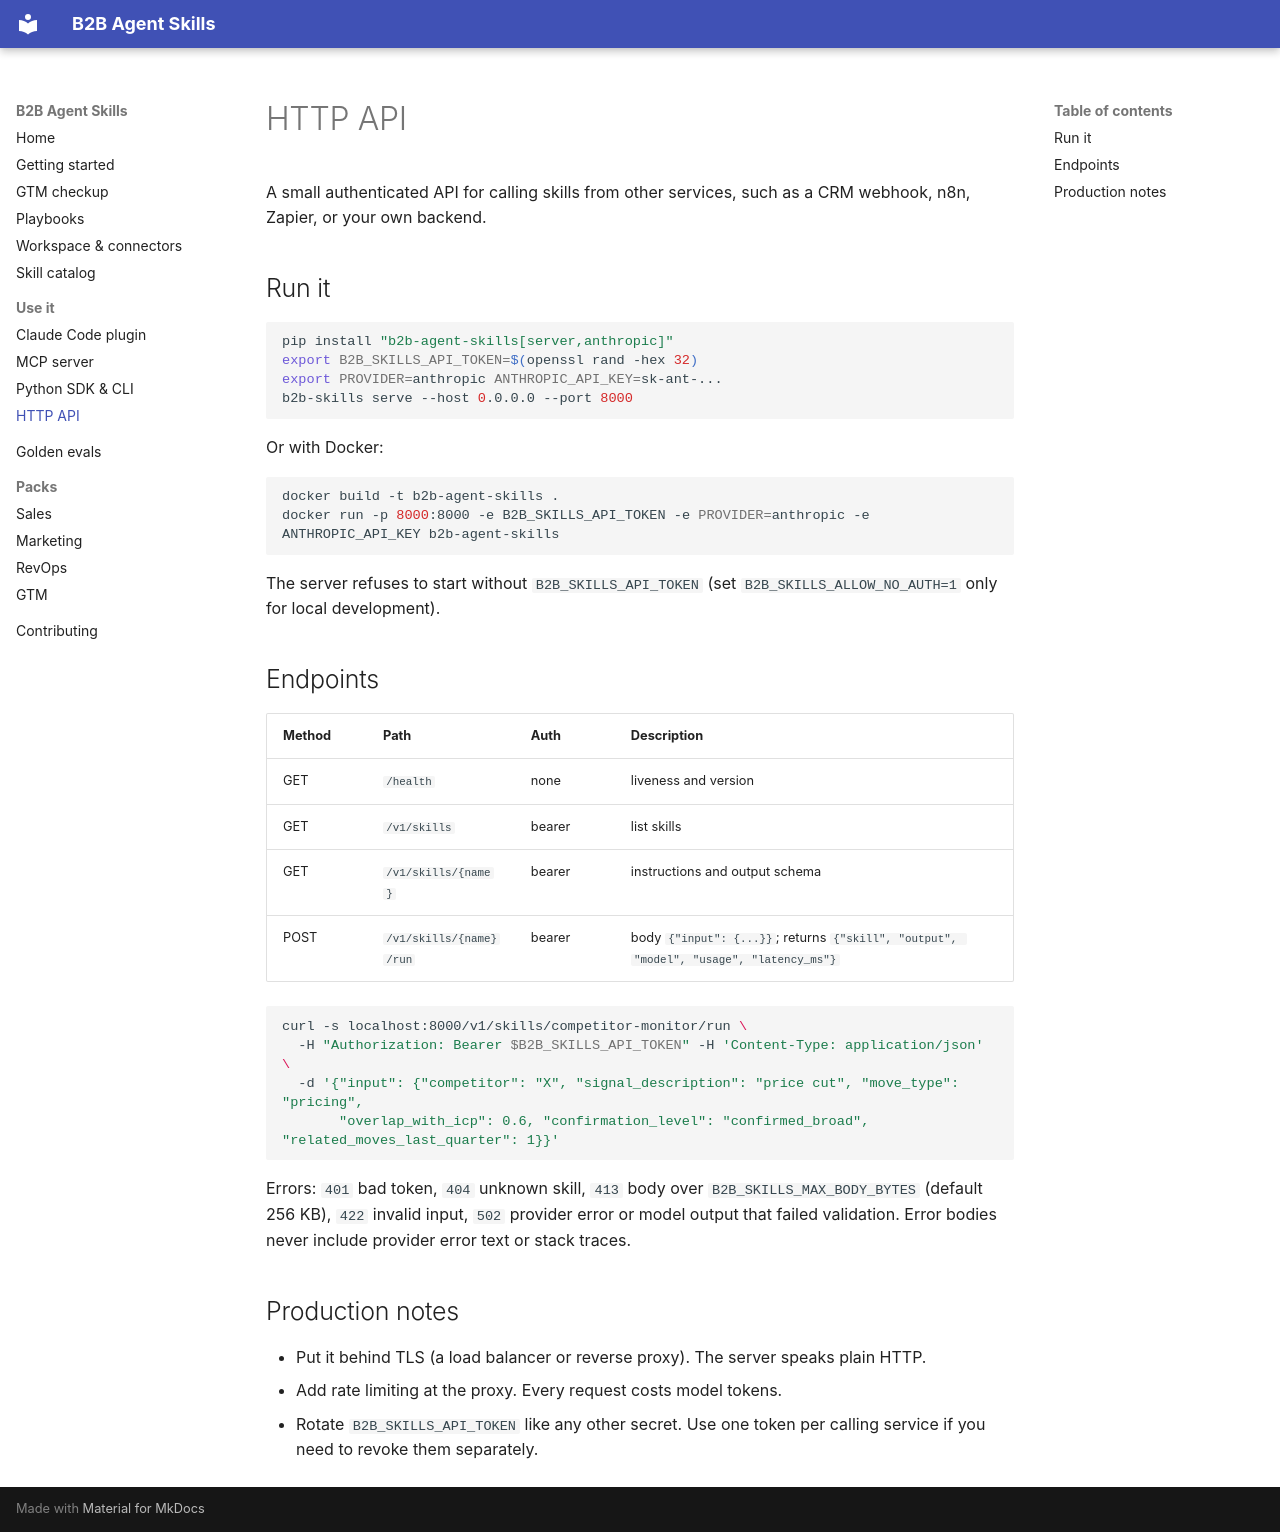

repository: pratsy/B2B_agent_skills · page: http-api/index.html · generator: mkdocs

# HTTP API

A small authenticated API for calling skills from other services, such as a CRM webhook, n8n, Zapier, or your own backend.

## Run it

```bash
pip install "b2b-agent-skills[server,anthropic]"
export B2B_SKILLS_API_TOKEN=$(openssl rand -hex 32)
export PROVIDER=anthropic ANTHROPIC_API_KEY=sk-ant-...
b2b-skills serve --host 0.0.0.0 --port 8000
```

Or with Docker:

```bash
docker build -t b2b-agent-skills .
docker run -p 8000:8000 -e B2B_SKILLS_API_TOKEN -e PROVIDER=anthropic -e ANTHROPIC_API_KEY b2b-agent-skills
```

The server refuses to start without `B2B_SKILLS_API_TOKEN` (set `B2B_SKILLS_ALLOW_NO_AUTH=1` only for local development).

## Endpoints

| Method | Path | Auth | Description |
|---|---|---|---|
| GET | `/health` | none | liveness and version |
| GET | `/v1/skills` | bearer | list skills |
| GET | `/v1/skills/{name}` | bearer | instructions and output schema |
| POST | `/v1/skills/{name}/run` | bearer | body `{"input": {...}}`; returns `{"skill", "output", "model", "usage", "latency_ms"}` |

```bash
curl -s localhost:8000/v1/skills/competitor-monitor/run \
  -H "Authorization: Bearer $B2B_SKILLS_API_TOKEN" -H 'Content-Type: application/json' \
  -d '{"input": {"competitor": "X", "signal_description": "price cut", "move_type": "pricing",
       "overlap_with_icp": 0.6, "confirmation_level": "confirmed_broad", "related_moves_last_quarter": 1}}'
```

Errors: `401` bad token, `404` unknown skill, `413` body over `B2B_SKILLS_MAX_BODY_BYTES` (default 256 KB), `422` invalid input, `502` provider error or model output that failed validation. Error bodies never include provider error text or stack traces.

## Production notes

- Put it behind TLS (a load balancer or reverse proxy). The server speaks plain HTTP.
- Add rate limiting at the proxy. Every request costs model tokens.
- Rotate `B2B_SKILLS_API_TOKEN` like any other secret. Use one token per calling service if you need to revoke them separately.
